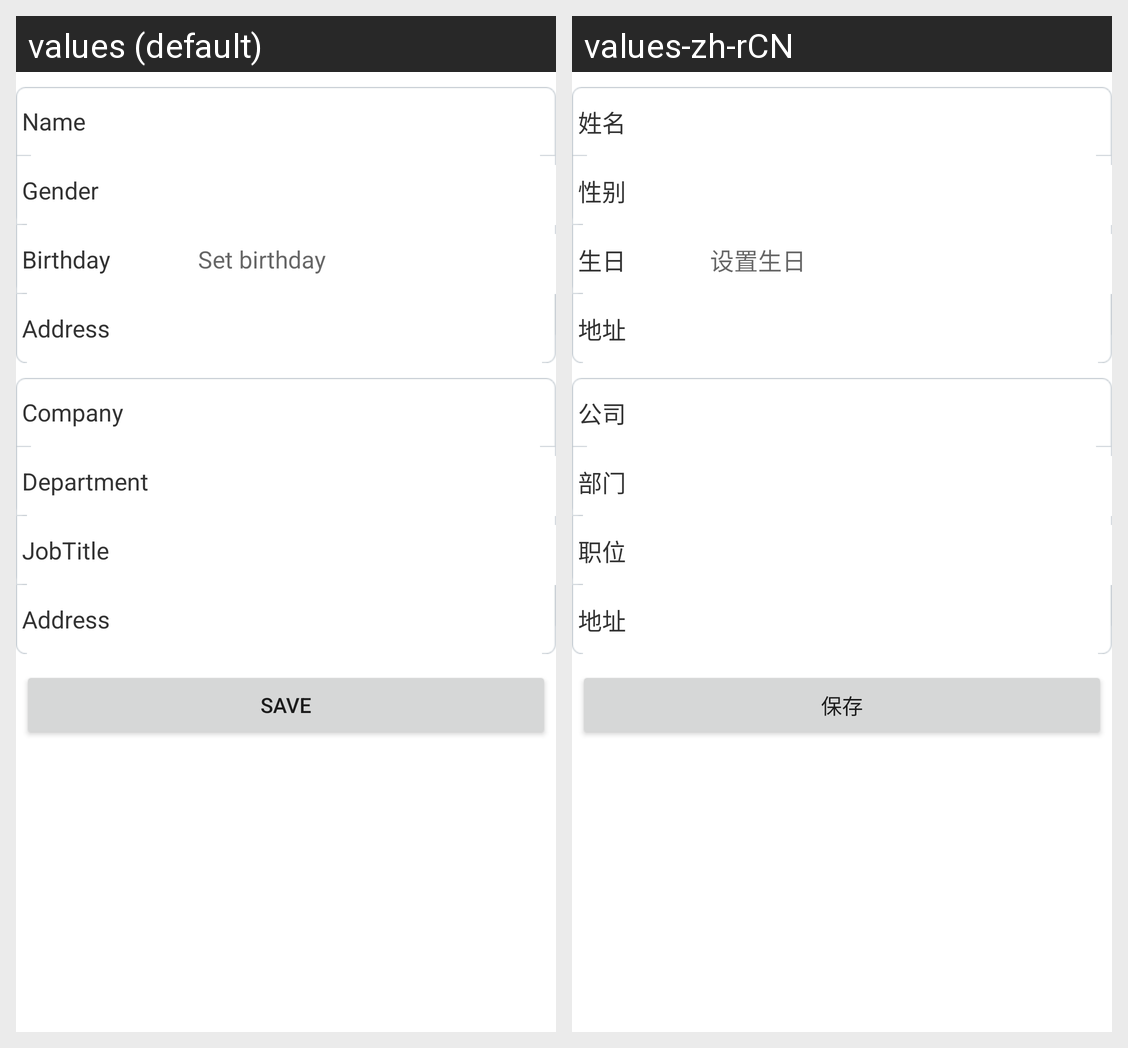

The Android screen above is rendered under two locales of the same app. Produce the string resources it draws, with the default and per-locale values.
Android screen res/layout/edit_profile_base.xml rendered under 2 locales, left to right: values (default), values-zh-rCN. Device: Nexus 5 (rendered at 1080×1920; each locale shown at half size, 540×960, under a caption strip naming it); theme Theme.MaterialComponents.DayNight.NoActionBar.
Strings drawn on this screen, with the default value and each locale's value (text and hints the layout hard-codes, and strings that could not be matched under every locale, appear in the picture but are not listed):

update_profile_name_hint
  values: Name
  values-zh-rCN: 姓名

update_profile_sex_title
  values: Gender
  values-zh-rCN: 性别

update_profile_birthday_hint
  values: Birthday
  values-zh-rCN: 生日

set_birthday_title
  values: Set birthday
  values-zh-rCN: 设置生日

update_profile_address_hint
  values: Address
  values-zh-rCN: 地址

update_profile_company_hint
  values: Company
  values-zh-rCN: 公司

update_profile_department_hint
  values: Department
  values-zh-rCN: 部门

update_profile_job_hint
  values: JobTitle
  values-zh-rCN: 职位

label_save
  values: Save
  values-zh-rCN: 保存
